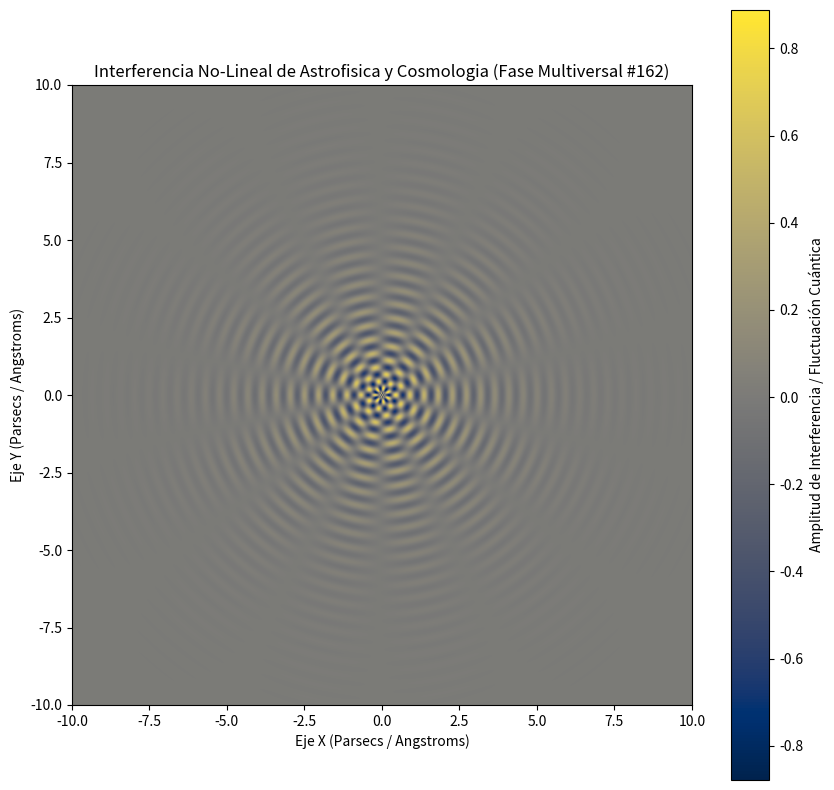

This figure's Python source:
%matplotlib inline
# Simulación Multiversal: Astrofisica y Cosmologia - Variante 162
import numpy as np
import matplotlib.pyplot as plt

# Parámetros Físicos No-Lineales
omega_1 = 13.744
omega_2 = 6.936
lambda_decay = 0.526
phase_shift = 1.683

x = np.linspace(-10, 10, 800)
y = np.linspace(-10, 10, 800)
X, Y = np.meshgrid(x, y)

# Dinámica de Fluidos / Campos Tensor-Escalares (Fase Multiversal)
R = np.sqrt(X**2 + Y**2) + 1e-5
Z = (np.sin(omega_1 * R + phase_shift) * np.cos(omega_2 * np.arctan2(Y, X))) * np.exp(-lambda_decay * R)

plt.figure(figsize=(10, 10))
plt.imshow(Z, cmap='cividis', extent=[-10, 10, -10, 10], origin='lower')
plt.colorbar(label='Amplitud de Interferencia / Fluctuación Cuántica')
plt.title(r'Interferencia No-Lineal de Astrofisica y Cosmologia (Fase Multiversal #162)')
plt.xlabel('Eje X (Parsecs / Angstroms)')
plt.ylabel('Eje Y (Parsecs / Angstroms)')
plt.show()
